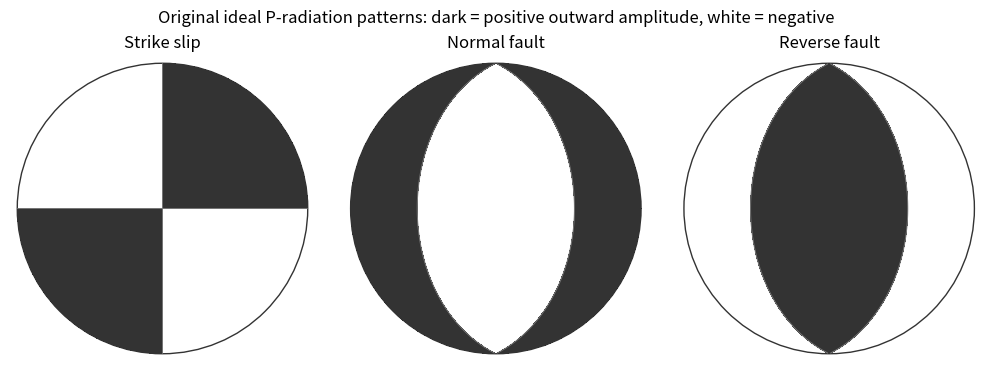

This figure's Python source:
"""Original explanatory diagram; Python 3.14, numpy, matplotlib.
Outputs its basename PNG to the current working directory.
"""
import numpy as np
import matplotlib
matplotlib.use("Agg")
import matplotlib.pyplot as plt
from matplotlib.colors import ListedColormap
x=np.linspace(-1,1,501);X,Y=np.meshgrid(x,x);r2=X*X+Y*Y;valid=r2<=1
# Equal-area map of the lower hemisphere: center is downward takeoff.
factor=np.sqrt(np.maximum(0,2-r2));N=np.stack([X*factor,Y*factor,-(1-r2)],axis=-1)
matrices=[np.array([[0,1,0],[1,0,0],[0,0,0]]),np.diag([1,0,-1]),np.diag([-1,0,1])]
fig,axs=plt.subplots(1,3,figsize=(10,3.6),layout="constrained")
for ax,M,label in zip(axs,matrices,["Strike slip","Normal fault","Reverse fault"]):
 amp=np.einsum("...i,ij,...j->...",N,M,N);amp=np.ma.masked_where(~valid,amp)
 ax.contourf(X,Y,amp,levels=[-3,0,3],colors=["white","#333333"]);ax.contour(X,Y,amp,levels=[0],colors="#777777",linewidths=.7)
 ax.add_patch(plt.Circle((0,0),1,fill=False,color="#333333",lw=1));ax.set(xlim=(-1.05,1.05),ylim=(-1.05,1.05),title=label);ax.set_aspect("equal");ax.axis("off")
fig.suptitle("Original ideal P-radiation patterns: dark = positive outward amplitude, white = negative")
fig.savefig("paper-1-focal-mechanisms.png",dpi=155,facecolor="white")
